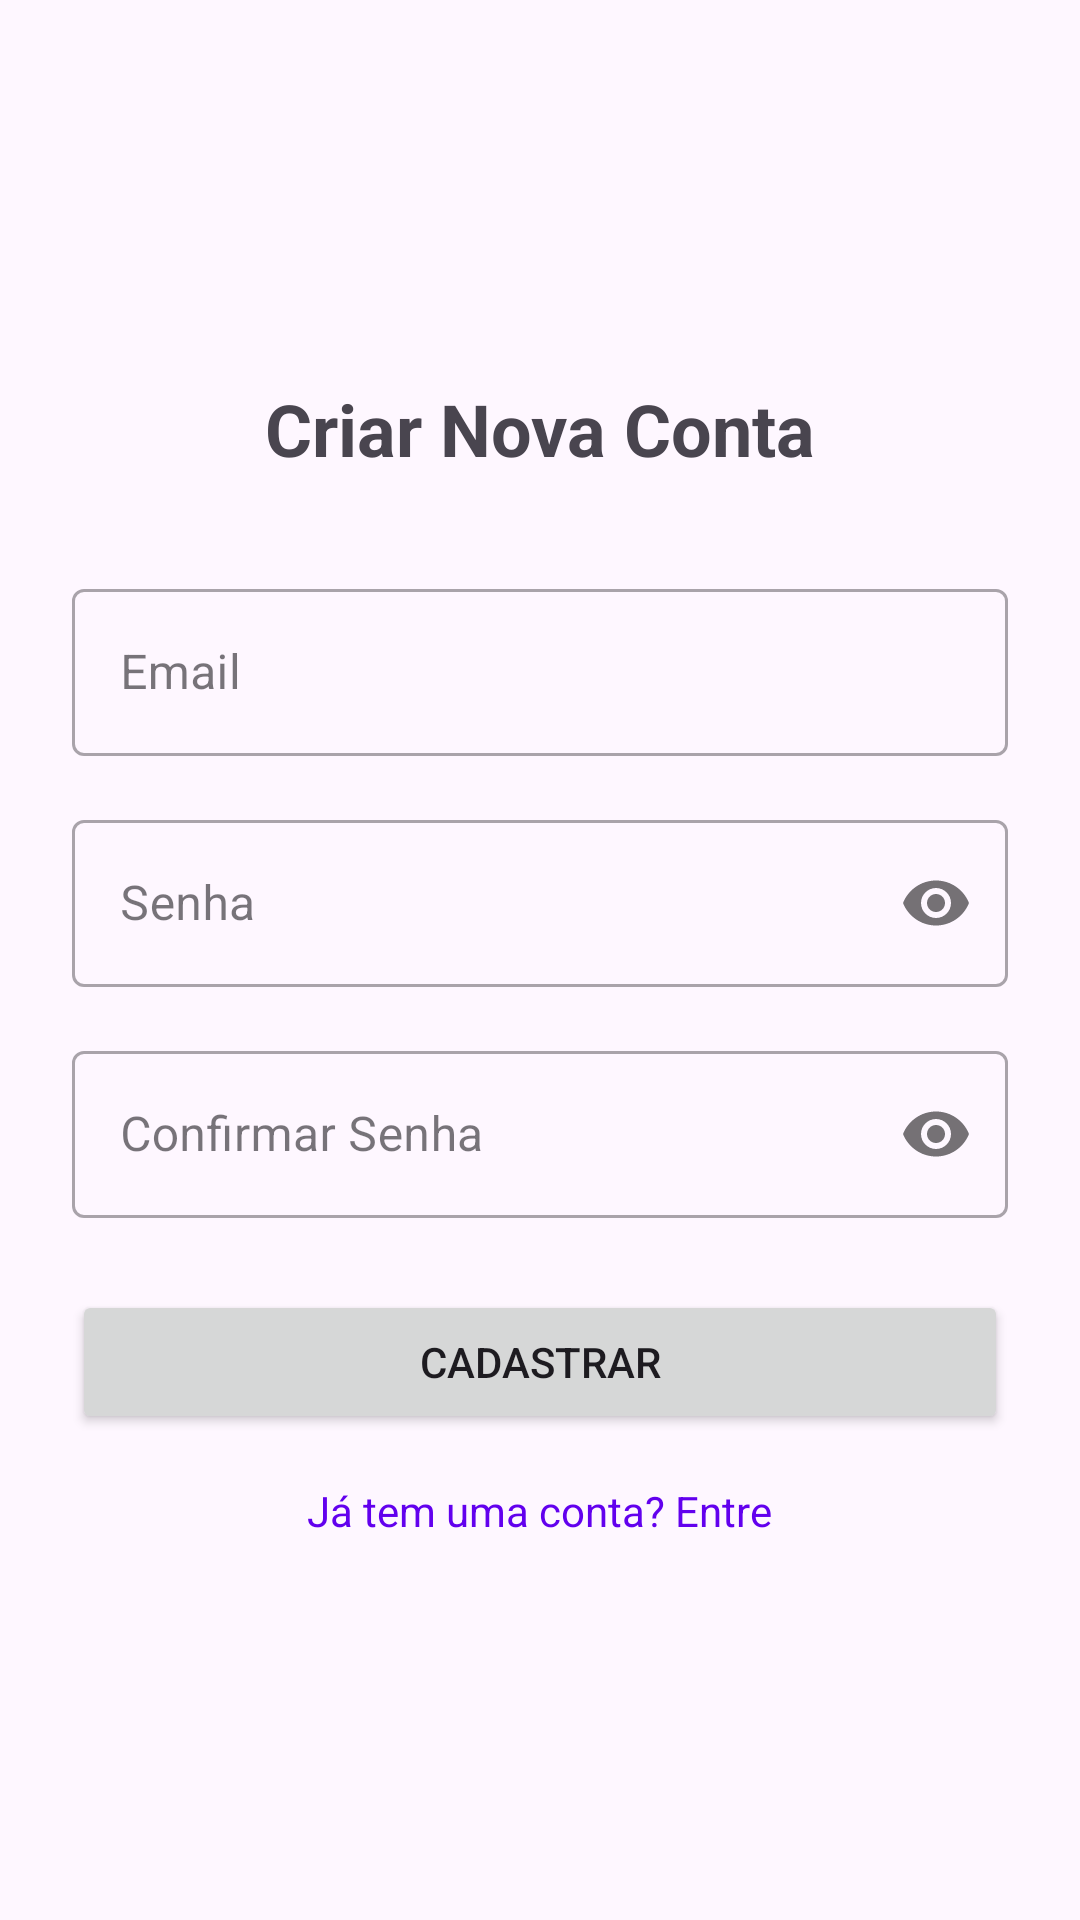

Android layout source for this screen:
<!-- AndroidManifest.xml: application theme Theme.CardsStudy -->
<!-- res/layout/activity_register.xml -->
<?xml version="1.0" encoding="utf-8"?>
<LinearLayout
    xmlns:android="http://schemas.android.com/apk/res/android"
    xmlns:app="http://schemas.android.com/apk/res-auto"
    xmlns:tools="http://schemas.android.com/tools"
    android:layout_width="match_parent"
    android:layout_height="match_parent"
    android:orientation="vertical"
    android:gravity="center"
    android:padding="24dp"
    tools:context=".RegisterActivity">

    <TextView
        android:layout_width="wrap_content"
        android:layout_height="wrap_content"
        android:text="Criar Nova Conta"
        android:textSize="24sp"
        android:textStyle="bold"
        android:layout_marginBottom="32dp"/>

    <com.google.android.material.textfield.TextInputLayout
        style="@style/Widget.MaterialComponents.TextInputLayout.OutlinedBox"
        android:layout_width="match_parent"
        android:layout_height="wrap_content"
        android:hint="Email">
        <com.google.android.material.textfield.TextInputEditText
            android:id="@+id/email_edit_text_register"
            android:layout_width="match_parent"
            android:layout_height="wrap_content"
            android:inputType="textEmailAddress"/>
    </com.google.android.material.textfield.TextInputLayout>

    <com.google.android.material.textfield.TextInputLayout
        style="@style/Widget.MaterialComponents.TextInputLayout.OutlinedBox"
        android:layout_width="match_parent"
        android:layout_height="wrap_content"
        android:layout_marginTop="16dp"
        android:hint="Senha"
        app:passwordToggleEnabled="true">
        <com.google.android.material.textfield.TextInputEditText
            android:id="@+id/password_edit_text_register"
            android:layout_width="match_parent"
            android:layout_height="wrap_content"
            android:inputType="textPassword"/>
    </com.google.android.material.textfield.TextInputLayout>

    <com.google.android.material.textfield.TextInputLayout
        style="@style/Widget.MaterialComponents.TextInputLayout.OutlinedBox"
        android:layout_width="match_parent"
        android:layout_height="wrap_content"
        android:layout_marginTop="16dp"
        android:hint="Confirmar Senha"
        app:passwordToggleEnabled="true">
        <com.google.android.material.textfield.TextInputEditText
            android:id="@+id/confirm_password_edit_text_register"
            android:layout_width="match_parent"
            android:layout_height="wrap_content"
            android:inputType="textPassword"/>
    </com.google.android.material.textfield.TextInputLayout>

    <Button
        android:id="@+id/register_button"
        android:layout_width="match_parent"
        android:layout_height="wrap_content"
        android:layout_marginTop="24dp"
        android:text="Cadastrar"
        android:padding="12dp"/>

    <TextView
        android:id="@+id/login_text_view"
        android:layout_width="wrap_content"
        android:layout_height="wrap_content"
        android:layout_marginTop="16dp"
        android:text="Já tem uma conta? Entre"
        android:clickable="true"
        android:focusable="true"
        android:textColor="?attr/colorPrimary"/>

</LinearLayout>
<!-- resources referenced by this layout -->
<resources>
  <style name="Theme.CardsStudy" parent="Theme.Material3.DayNight.NoActionBar">
          <item name="colorPrimary">@color/purple_500</item>
          <item name="colorPrimaryVariant">@color/purple_700</item>
          <item name="colorOnPrimary">@color/white</item>
          <item name="colorSecondary">@color/teal_200</item>
          <item name="colorSecondaryVariant">@color/teal_700</item>
          <item name="colorOnSecondary">@color/black</item>
          <item name="android:statusBarColor">?attr/colorPrimaryVariant</item>
      </style>
  <!-- not gathered from this repository: default colours our renderer supplied (Android Studio template values) -->
  <color name="purple_500">#FF6200EE</color>
  <color name="purple_700">#FF3700B3</color>
  <color name="teal_200">#FF03DAC5</color>
  <color name="teal_700">#FF018786</color>
  <color name="black">#FF000000</color>
  <color name="white">#FFFFFFFF</color>
</resources>
